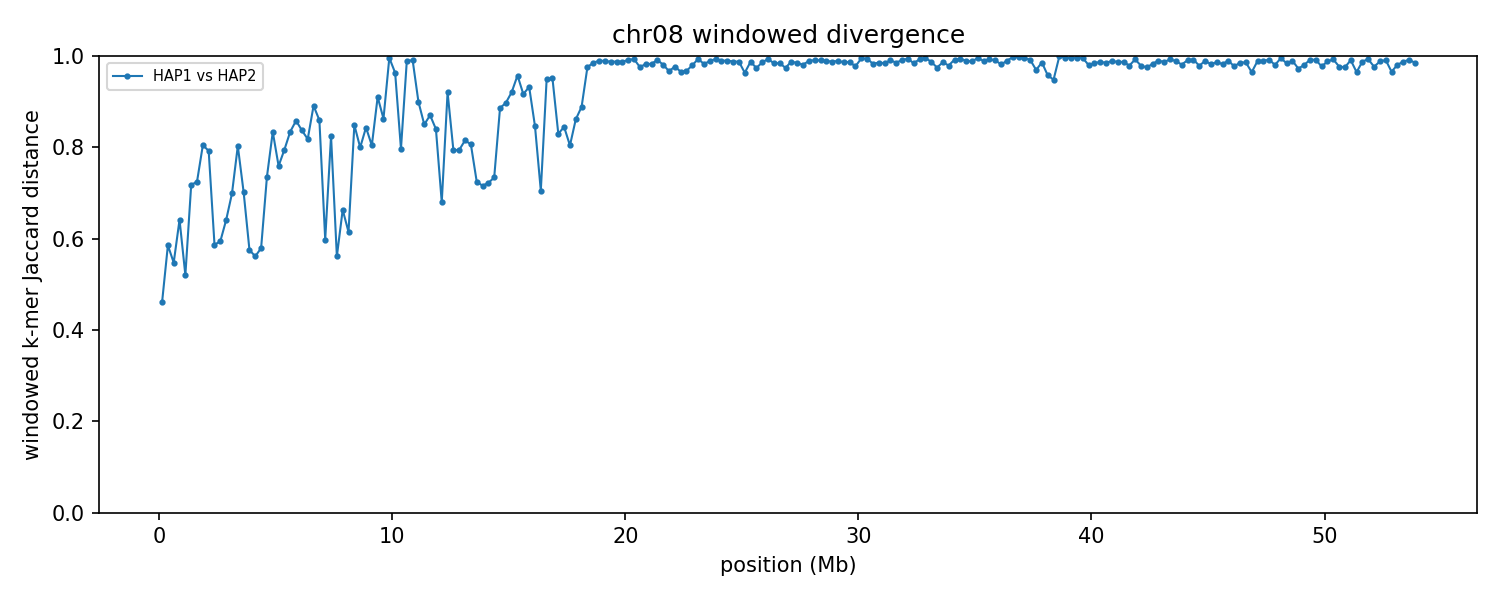

The file beside this chart, header and first rows:
group	win_start	win_end	unit_a	unit_b	hap_a	hap_b	chrom_a	chrom_b	kmers_a	kmers_b	shared	union	jaccard_distance
chr08	1	250000	HAP1_chr08	HAP2_chr08	HAP1	HAP2	8	8	234728	241078	166789	309017	0.4603
chr08	250001	500000	HAP1_chr08	HAP2_chr08	HAP1	HAP2	8	8	235381	235597	138054	332924	0.5853
chr08	500001	750000	HAP1_chr08	HAP2_chr08	HAP1	HAP2	8	8	226008	242484	145967	322525	0.5474
chr08	750001	1000000	HAP1_chr08	HAP2_chr08	HAP1	HAP2	8	8	235703	232949	123717	344935	0.6413
chr08	1000001	1250000	HAP1_chr08	HAP2_chr08	HAP1	HAP2	8	8	214679	231952	144835	301796	0.5201
chr08	1250001	1500000	HAP1_chr08	HAP2_chr08	HAP1	HAP2	8	8	210134	229770	96869	343035	0.7176
chr08	1500001	1750000	HAP1_chr08	HAP2_chr08	HAP1	HAP2	8	8	234707	236714	101739	369682	0.7248
chr08	1750001	2000000	HAP1_chr08	HAP2_chr08	HAP1	HAP2	8	8	237824	237583	77703	397704	0.8046
chr08	2000001	2250000	HAP1_chr08	HAP2_chr08	HAP1	HAP2	8	8	235588	219859	78304	377143	0.7924
chr08	2250001	2500000	HAP1_chr08	HAP2_chr08	HAP1	HAP2	8	8	234024	231923	136247	329700	0.5868
chr08	2500001	2750000	HAP1_chr08	HAP2_chr08	HAP1	HAP2	8	8	229432	235106	134101	330437	0.5942
chr08	2750001	3000000	HAP1_chr08	HAP2_chr08	HAP1	HAP2	8	8	228416	230849	121359	337906	0.6409
chr08	3000001	3250000	HAP1_chr08	HAP2_chr08	HAP1	HAP2	8	8	228363	229536	105963	351936	0.6989
chr08	3250001	3500000	HAP1_chr08	HAP2_chr08	HAP1	HAP2	8	8	207322	233122	72500	367944	0.803
chr08	3500001	3750000	HAP1_chr08	HAP2_chr08	HAP1	HAP2	8	8	236428	234510	108178	362760	0.7018
chr08	3750001	4000000	HAP1_chr08	HAP2_chr08	HAP1	HAP2	8	8	239467	219407	136832	322042	0.5751
chr08	4000001	4250000	HAP1_chr08	HAP2_chr08	HAP1	HAP2	8	8	192143	182198	114172	260169	0.5612
chr08	4250001	4500000	HAP1_chr08	HAP2_chr08	HAP1	HAP2	8	8	220085	243329	137225	326189	0.5793
chr08	4500001	4750000	HAP1_chr08	HAP2_chr08	HAP1	HAP2	8	8	244765	229235	99126	374874	0.7356
chr08	4750001	5000000	HAP1_chr08	HAP2_chr08	HAP1	HAP2	8	8	237596	233573	67164	404005	0.8338
chr08	5000001	5250000	HAP1_chr08	HAP2_chr08	HAP1	HAP2	8	8	224238	216698	85584	355352	0.7592
chr08	5250001	5500000	HAP1_chr08	HAP2_chr08	HAP1	HAP2	8	8	207548	244790	76973	375365	0.7949
chr08	5500001	5750000	HAP1_chr08	HAP2_chr08	HAP1	HAP2	8	8	236762	229414	66250	399926	0.8343
chr08	5750001	6000000	HAP1_chr08	HAP2_chr08	HAP1	HAP2	8	8	225682	224142	55817	394007	0.8583
chr08	6000001	6250000	HAP1_chr08	HAP2_chr08	HAP1	HAP2	8	8	231504	215730	62710	384524	0.8369
chr08	6250001	6500000	HAP1_chr08	HAP2_chr08	HAP1	HAP2	8	8	242614	234272	73388	403498	0.8181
chr08	6500001	6750000	HAP1_chr08	HAP2_chr08	HAP1	HAP2	8	8	235274	235761	46293	424742	0.891
chr08	6750001	7000000	HAP1_chr08	HAP2_chr08	HAP1	HAP2	8	8	242691	230394	58299	414786	0.8594
chr08	7000001	7250000	HAP1_chr08	HAP2_chr08	HAP1	HAP2	8	8	244268	242719	139615	347372	0.5981
chr08	7250001	7500000	HAP1_chr08	HAP2_chr08	HAP1	HAP2	8	8	235744	232776	69896	398624	0.8247
chr08	7500001	7750000	HAP1_chr08	HAP2_chr08	HAP1	HAP2	8	8	230548	228350	139973	318925	0.5611
chr08	7750001	8000000	HAP1_chr08	HAP2_chr08	HAP1	HAP2	8	8	234179	220269	114504	339944	0.6632
chr08	8000001	8250000	HAP1_chr08	HAP2_chr08	HAP1	HAP2	8	8	220716	227932	124829	323819	0.6145
chr08	8250001	8500000	HAP1_chr08	HAP2_chr08	HAP1	HAP2	8	8	194139	242971	57366	379744	0.8489
chr08	8500001	8750000	HAP1_chr08	HAP2_chr08	HAP1	HAP2	8	8	239312	234328	79055	394585	0.7996
chr08	8750001	9000000	HAP1_chr08	HAP2_chr08	HAP1	HAP2	8	8	208583	226404	58898	376089	0.8434
chr08	9000001	9250000	HAP1_chr08	HAP2_chr08	HAP1	HAP2	8	8	215236	215964	70625	360575	0.8041
chr08	9250001	9500000	HAP1_chr08	HAP2_chr08	HAP1	HAP2	8	8	199869	192578	32332	360115	0.9102
chr08	9500001	9750000	HAP1_chr08	HAP2_chr08	HAP1	HAP2	8	8	235101	219722	54890	399933	0.8628
chr08	9750001	10000000	HAP1_chr08	HAP2_chr08	HAP1	HAP2	8	8	238225	225882	1896	462211	0.9959
chr08	10000001	10250000	HAP1_chr08	HAP2_chr08	HAP1	HAP2	8	8	232685	226108	16217	442576	0.9634
chr08	10250001	10500000	HAP1_chr08	HAP2_chr08	HAP1	HAP2	8	8	237437	218249	77025	378661	0.7966
chr08	10500001	10750000	HAP1_chr08	HAP2_chr08	HAP1	HAP2	8	8	229654	222820	5071	447403	0.9887
chr08	10750001	11000000	HAP1_chr08	HAP2_chr08	HAP1	HAP2	8	8	225024	242148	4127	463045	0.9911
chr08	11000001	11250000	HAP1_chr08	HAP2_chr08	HAP1	HAP2	8	8	241255	239936	43921	437270	0.8996
chr08	11250001	11500000	HAP1_chr08	HAP2_chr08	HAP1	HAP2	8	8	234993	229811	60621	404183	0.85
chr08	11500001	11750000	HAP1_chr08	HAP2_chr08	HAP1	HAP2	8	8	226695	231068	52577	405186	0.8702
chr08	11750001	12000000	HAP1_chr08	HAP2_chr08	HAP1	HAP2	8	8	235484	230993	64346	402131	0.84
chr08	12000001	12250000	HAP1_chr08	HAP2_chr08	HAP1	HAP2	8	8	211741	237401	108987	340155	0.6796
chr08	12250001	12500000	HAP1_chr08	HAP2_chr08	HAP1	HAP2	8	8	212691	232173	32759	412105	0.9205
chr08	12500001	12750000	HAP1_chr08	HAP2_chr08	HAP1	HAP2	8	8	228317	228882	78258	378941	0.7935
chr08	12750001	13000000	HAP1_chr08	HAP2_chr08	HAP1	HAP2	8	8	229265	229037	78174	380128	0.7943
chr08	13000001	13250000	HAP1_chr08	HAP2_chr08	HAP1	HAP2	8	8	237816	204964	69039	373741	0.8153
chr08	13250001	13500000	HAP1_chr08	HAP2_chr08	HAP1	HAP2	8	8	226092	231377	74240	383229	0.8063
chr08	13500001	13750000	HAP1_chr08	HAP2_chr08	HAP1	HAP2	8	8	234340	239149	102156	371333	0.7249
chr08	13750001	14000000	HAP1_chr08	HAP2_chr08	HAP1	HAP2	8	8	240777	242559	106954	376382	0.7158
chr08	14000001	14250000	HAP1_chr08	HAP2_chr08	HAP1	HAP2	8	8	239663	232271	102666	369268	0.722
chr08	14250001	14500000	HAP1_chr08	HAP2_chr08	HAP1	HAP2	8	8	235638	238795	99696	374737	0.734
chr08	14500001	14750000	HAP1_chr08	HAP2_chr08	HAP1	HAP2	8	8	235323	228266	47463	416126	0.8859
chr08	14750001	15000000	HAP1_chr08	HAP2_chr08	HAP1	HAP2	8	8	233005	237841	43828	427018	0.8974
... 156 more rows
